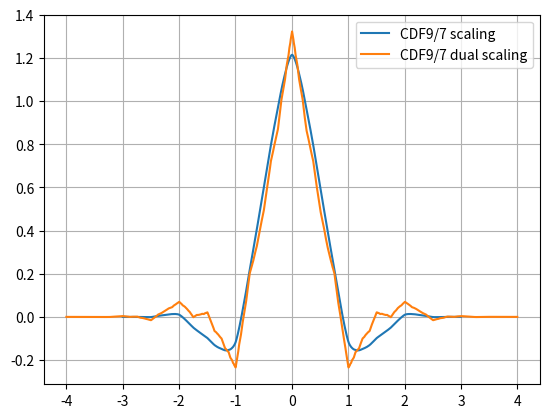
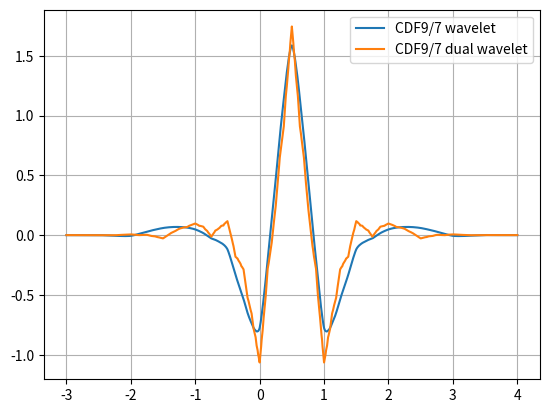

The script that saved these images, in order:
import numpy
import sympy
import mpmath
import matplotlib.pyplot as plt

# precition
mpmath.mp.prec = 256

#
def cascade_wavelet(phi, gg):
    div = 2**7
    sqrt2 = mpmath.sqrt(2)

    x = numpy.linspace(-3, 4, div*7+1)
    psi = numpy.zeros(div*7+1)
    for k,g in enumerate(gg):
        for i in range(len(psi)):
            if 0 <= 2*i-div*k < len(phi):
                psi[i] += sqrt2*g*phi[2*i-div*k]
    return x, psi
#
def cascade_scaling(h):
    div = 2**7
    sqrt2 = mpmath.sqrt(2)

    c = (len(h)-1)//2
    x = numpy.linspace(-c, c, (len(h)-1)*div)
    phi = numpy.ones((len(h)-1)*div)/mpmath.mpf(len(h)-1)
    for _ in range(100):
        phi2 = numpy.zeros(len(phi))
        for k,hk in enumerate(h):
            for i in range(len(phi)):
                if 0 <= 2*i-div*k < len(phi):
                    phi2[i] += sqrt2*hk*phi[2*i-div*k]

        if numpy.linalg.norm( phi - phi2 ) < 1.0e-10:
            return x, phi2
        else:
            phi = phi2
    else:
        raise Exception

def cdf_9_7():
    # 多項式を作成する q(y) = 20y^3 + 10*y^2 + 4*y + 1
    qy = [mpmath.binomial(4-1+k,k) for k in [3,2,1,0]]

    # q(y) = 0 を解く
    y = mpmath.polyroots(qy)

    # y[0]: -0.3423840948
    # y[1]: -0.0788079525 + 0.3739306454j
    # y[2]: -0.0788079525 - 0.3739306454j

    # 実数解からなる因子を使用して多項式を作成
    h0z = sympy.sympify('-sqrt(2.0)*(y-y0)/y0') \
               .subs({'y':'-1/4*z+1/2-1/4/z', 'y0':y[0]})

    # vanising momentsを適用
    hz = (sympy.sympify('z**(-2)*((z+1)/2)**4')*h0z).expand()

    # scaling係数を取得
    scaling_coeff = [hz.coeff('z',k) for k in [-3,-2,-1,0,1,2,3]]

    # 共役複素数解からなる因子を使用して多項式を作成
    d_h0z = sympy.sympify('sqrt(2.0)*(y-y1)/y1*(y-y2)/y2') \
                 .subs({'y':'-1/4*z+1/2-1/4/z', 'y1':y[1], 'y2':y[2]})

    # vanising momentsを適用
    d_hz = (sympy.sympify('z**(-2)*((z+1)/2)**4')*d_h0z).expand()

    # dual scaling係数を取得
    d_scaling_coeff = [sympy.re(d_hz.coeff('z',k)) for k in [-4,-3,-2,-1,0,1,2,3,4]]

    # wavelet係数を取得
    wavelet_coeff = [s*(-1)**k for k,s in zip([-4,-3,-2,-1,0,1,2,3,4], d_scaling_coeff)]

    # dual wavelet係数を取得
    d_wavelet_coeff = [s*(-1)**k for k,s in zip([-3,-2,-1,0,1,2,3], scaling_coeff) ]

    return scaling_coeff, d_scaling_coeff, wavelet_coeff, d_wavelet_coeff

def main():
    scaling, d_scaling, wavelet_coeff, d_wavelet_coeff= cdf_9_7()

    f = open('cdf_9_7_scaling_coefficients.txt', 'w')
    print('CDF 9/7 scaling coefficients')
    f.write('# CDF 9/7 scaling coefficients\n')
    for i, h in enumerate(scaling):
        mpmath.nprint(h, 40)
        f.write(mpmath.nstr(h, 40) + '\n')
    f.close()

    f = open('cdf_9_7_dual_scaling_coefficients.txt', 'w')
    print('\nCDF 9/7 dual scaling coefficients')
    f.write('# CDF 9/7 dual scaling coefficients\n')
    for i, h in enumerate(d_scaling):
        mpmath.nprint(h, 40)
        f.write(mpmath.nstr(h, 40) + '\n')
    f.close()

    print('\nCDF 9/7 wavelet coefficients')
    for i, h in enumerate(wavelet_coeff):
        mpmath.nprint(h, 40)

    print('\nCDF 9/7 dual wavelet coefficients')
    for i, h in enumerate(d_wavelet_coeff):
        mpmath.nprint(h, 40)

    x, phi1 = cascade_scaling(scaling)
    plt.plot(x, phi1)

    x, phi2 = cascade_scaling(d_scaling)
    plt.plot(x, phi2)

    plt.grid()
    plt.legend(['CDF9/7 scaling', 'CDF9/7 dual scaling'])
    #plt.show()
    plt.savefig('cdf_9_7_scaling.png')
    plt.clf()

    x, psi1 = cascade_wavelet(phi1, wavelet_coeff)
    plt.plot(x, psi1)

    x, psi2 = cascade_wavelet(phi2, d_wavelet_coeff)
    plt.plot(x, psi2)

    plt.grid()
    plt.legend(['CDF9/7 wavelet', 'CDF9/7 dual wavelet'])
    #plt.show()
    plt.savefig('cdf_9_7_wavelet.png')
    plt.clf()

if __name__ == '__main__':
    main()
